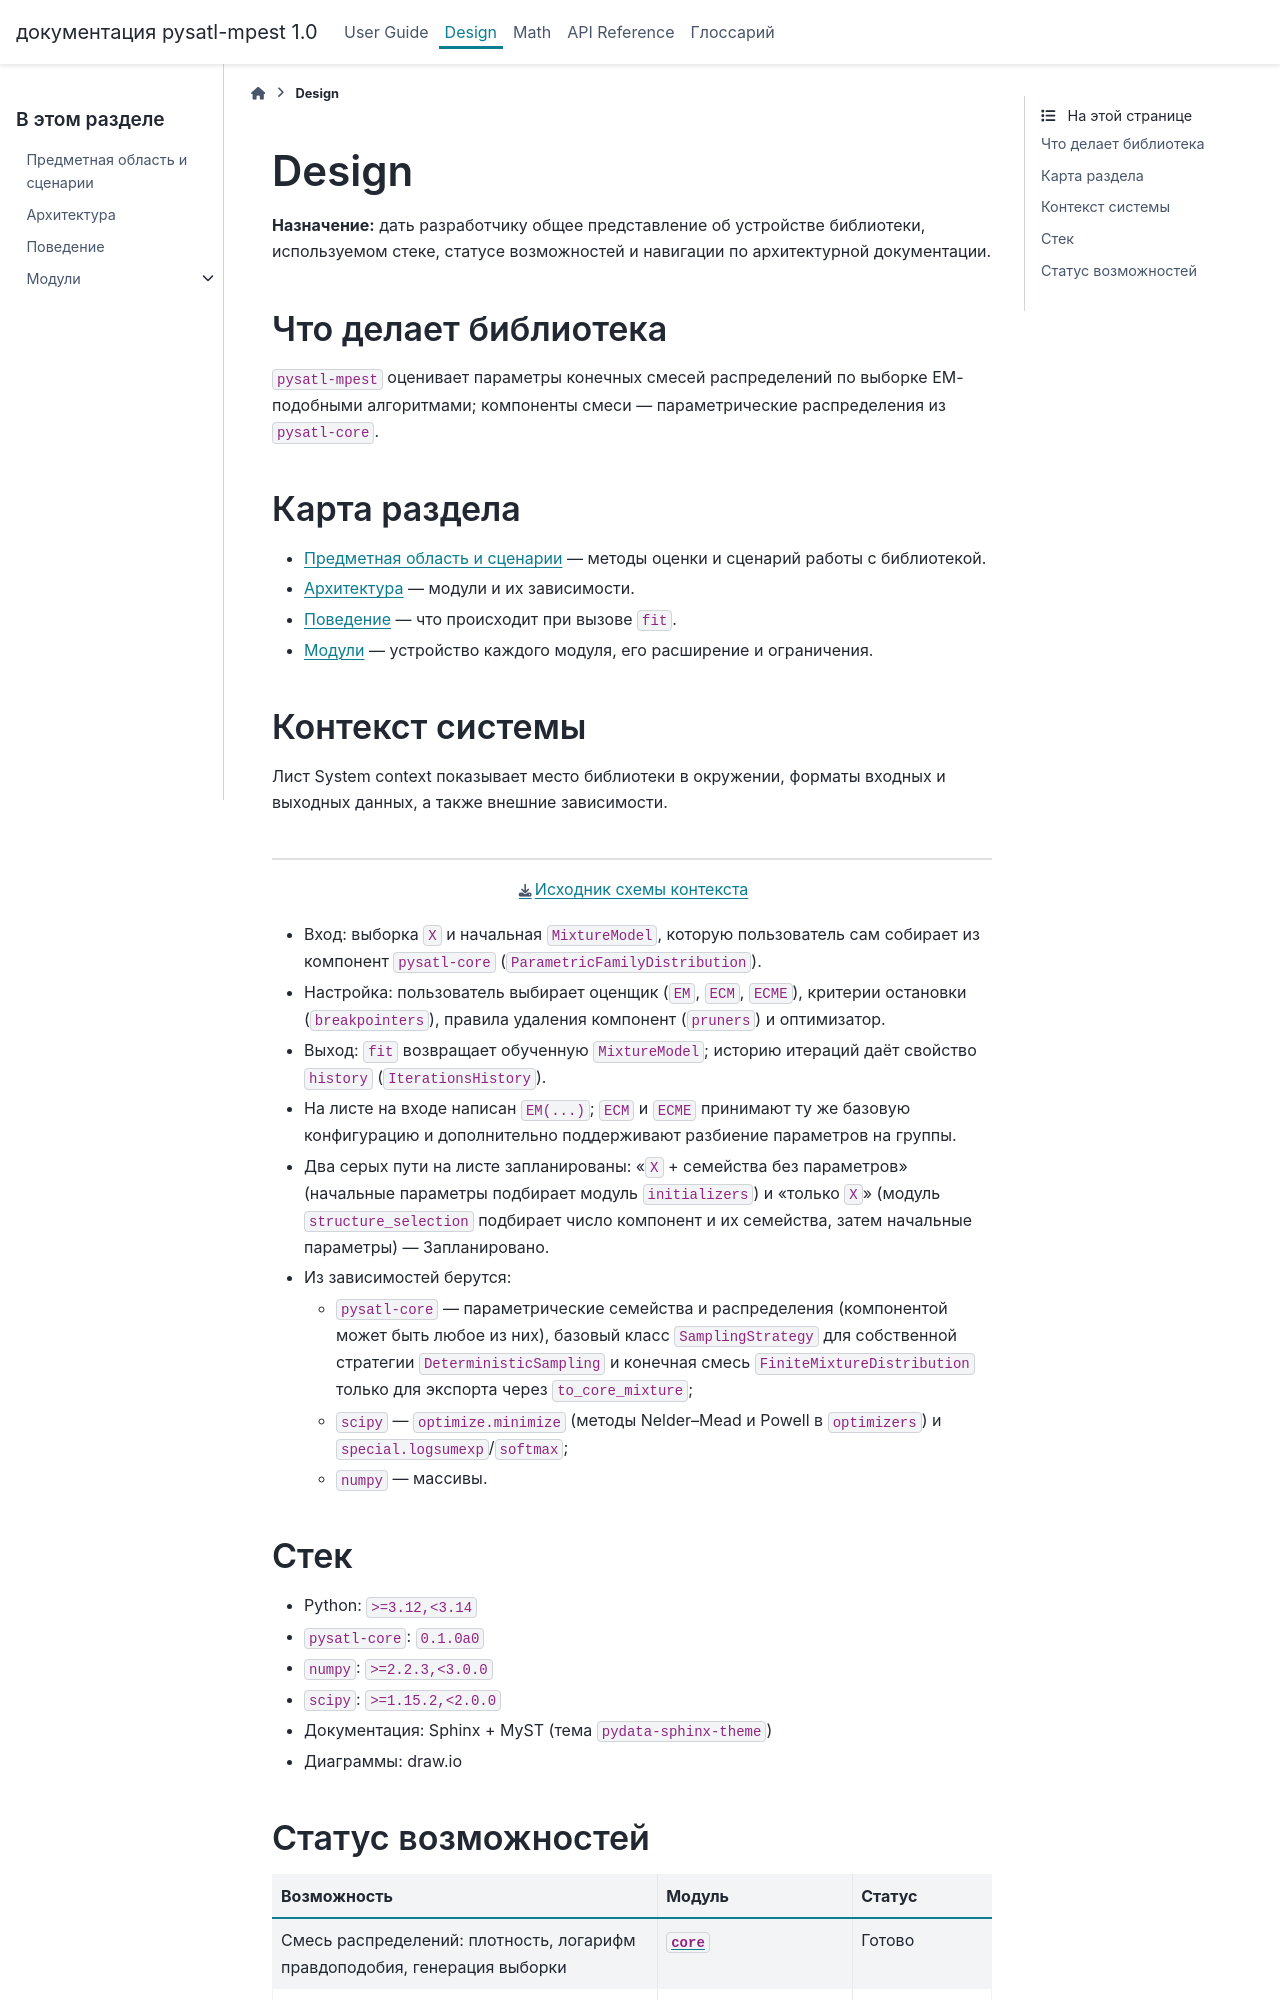

repository: PySATL/pysatl-mpest · page: design/index.html · generator: sphinx

# Design
**Назначение:** дать разработчику общее представление об устройстве библиотеки, используемом стеке, статусе возможностей и навигации по архитектурной документации.

```{toctree}
:hidden:
:maxdepth: 1

domain
architecture
behavior
modules/index
```

## Что делает библиотека

`pysatl-mpest` оценивает параметры конечных смесей распределений по выборке EM-подобными алгоритмами; компоненты смеси — параметрические распределения из `pysatl-core`.

## Карта раздела

- [Предметная область и сценарии](domain.md) — методы оценки и сценарий работы с библиотекой.
- [Архитектура](architecture.md) — модули и их зависимости.
- [Поведение](behavior.md) — что происходит при вызове `fit`.
- [Модули](modules/index.md) — устройство каждого модуля, его расширение и ограничения.

## Контекст системы

Лист System context показывает место библиотеки в окружении, форматы входных и выходных данных, а также внешние зависимости.

[Исходник схемы контекста](diagrams/full-architecture.drawio "System context")

- Вход: выборка `X` и начальная `MixtureModel`, которую пользователь сам собирает из компонент `pysatl-core` (`ParametricFamilyDistribution`).
- Настройка: пользователь выбирает оценщик (`EM`, `ECM`, `ECME`), критерии остановки (`breakpointers`), правила удаления компонент (`pruners`) и оптимизатор.
- Выход: `fit` возвращает обученную `MixtureModel`; историю итераций даёт свойство `history` (`IterationsHistory`).
- На листе на входе написан `EM(...)`; `ECM` и `ECME` принимают ту же базовую конфигурацию и дополнительно поддерживают разбиение параметров на группы.
- Два серых пути на листе запланированы: «`X` + семейства без параметров» (начальные параметры подбирает модуль `initializers`) и «только `X`» (модуль `structure_selection` подбирает число компонент и их семейства, затем начальные параметры) — Запланировано.
- Из зависимостей берутся:
  - `pysatl-core` — параметрические семейства и распределения (компонентой может быть любое из них), базовый класс `SamplingStrategy` для собственной стратегии `DeterministicSampling` и конечная смесь `FiniteMixtureDistribution` только для экспорта через `to_core_mixture`;
  - `scipy` — `optimize.minimize` (методы Nelder–Mead и Powell в `optimizers`) и `special.logsumexp`/`softmax`;
  - `numpy` — массивы.

## Стек

- Python: `>=3.12,<3.14`
- `pysatl-core`: `0.1.0a0`
- `numpy`: `>=2.2.3,<3.0.0`
- `scipy`: `>=1.15.2,<2.0.0`
- Документация: Sphinx + MyST (тема `pydata-sphinx-theme`)
- Диаграммы: draw.io
